Run: headless pygame with SDL's dummy video driver; simulated clock (each Clock.tick advances the game by its frame time, no real sleeping); random seed 0; keys injected as events and as key.get_pressed() state; no mouse input.
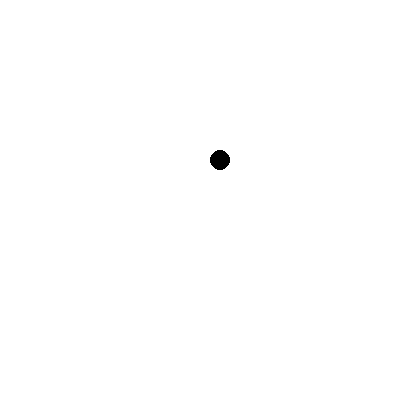
Frame 1 of 4 · flips 1–60 · no input
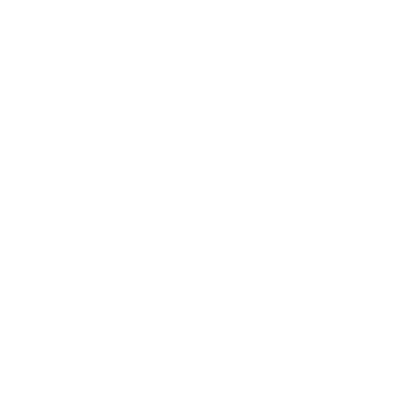
Frame 2 of 4 · flips 61–180 · tapped SPACE, RETURN · held RIGHT (→), D
Frame 3 of 4 · flips 181–300 · held DOWN (↓), S · screen unchanged from frame 2, image omitted
Frame 4 of 4 · flips 301–420 · held LEFT (←), A, UP (↑), W · screen unchanged from frame 3, image omitted

The pygame program that drew these frames:

# Purpose: Testing Classes in Python
# Date: May 22, 2011
# Author: Shawn Wilkinson

#Imports
import pygame
import time

#Ball Class
class Ball():
	# --- Class Attributes ---
	# Ball Position
	x=0
	y=0
	
	# Ball's Vector
	changeX = 0
	changeY = 0
	
	# Ball Size
	size = 10
	
	# Ball Color
	color = [0,0,0]
	
	# --- Class Methods ---
	def move(self):
		self.x += self.changeX
		self.y += self.changeY
	
	def draw(self, screen):
		pygame.draw.circle(screen, self.color, [self.x, self.y], self.size)

# Initialize the Game Engine
pygame.init()

# Set and Display Screen
size = [400, 400]
screen = pygame.display.set_mode(size)

# Define Colors
black = [0, 0 ,0]
white = [255, 255, 255]
blue = [ 0, 0 , 255]
green = [ 0, 255, 0]
red = [255, 0, 0]

# Set Window Title
pygame.display.set_caption("Python Ball Test")

# Loop until the users clicks the close button
done = False

#Create a timer used to control how often the screen updates
clock= pygame.time.Clock()

#Create a ball and set position
ball1 = Ball()
ball1.x = 100
ball1.y = 100
ball1.changeX = 2
ball1.changeY = 1

while done == False:
	#Limit updates on screen
	clock.tick(25)
	#Check for close event
	for event in pygame.event.get():
		 if event.type == pygame.QUIT:
		 	done = True
	#Clear the Screen
	screen.fill(white)
	#Animate Ball
	ball1.move()
	ball1.draw(screen)
	#Update Display
	pygame.display.flip()
	
#Exit Program
pygame.quit()
	
	
